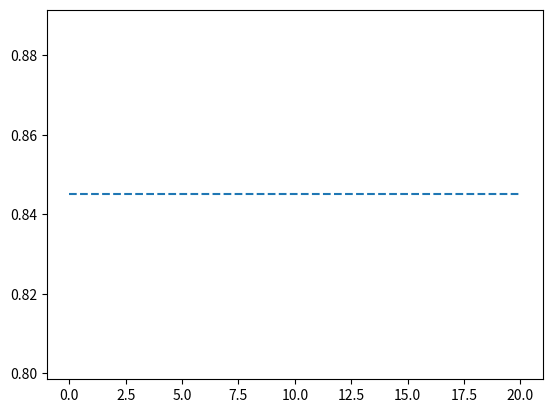

Source code (Python): (Note: this script raises an exception after producing the figure.)
import os
import matplotlib.pyplot as plt

base_dir = os.path.expanduser('~/FedTransformers')


def process(file):
    with open(os.path.join(base_dir, file), 'r') as f:
        lines = f.readlines()
    ls_f1 = []
    flag = False
    for line in lines:
        x = line.strip().split()
        if x[-2] == 'f1:' and len(x) == 6 and flag:
            ls_f1.append(float(x[-1]))
            flag = False
        if ' '.join(x[-7:]) == 'test global test dataset with global model':
            flag = True

    return ls_f1


file_5_10 = 'log/FedAvg/20news/allenai_scibert_scivocab_uncased_5.0_10_1_22-07-14 17:25.log'
file_1_10 = 'log/FedAvg/20news/allenai_scibert_scivocab_uncased_1.0_10_1_22-07-14 17:19.log'
file_dot5_10 = 'log/FedAvg/20news/allenai_scibert_scivocab_uncased_0.5_10_1_22-07-14 17:18.log'
files = [file_5_10, file_1_10, file_dot5_10]
labels = [r'$\alpha$=5', r'$\alpha$=1', r'$\alpha$=0.5']

ite = 21
x = [0.8450 for _ in range(ite)]
plt.plot(x, label='centralized', linestyle='--')

for file, label in zip(files, labels):
    ls_f1 = process(file)
    plt.plot(ls_f1[:ite], label=label)

plt.legend()
plt.title('20news/SciBERT')
plt.xlabel('communication rounds')
plt.ylabel('F1')
plt.show()
